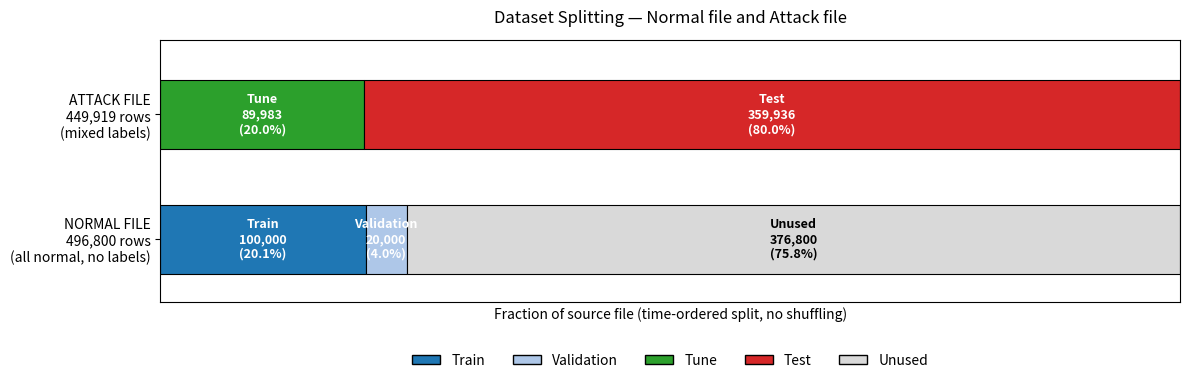

Generate this figure with matplotlib:
import matplotlib.pyplot as plt
from matplotlib.patches import Patch


def fig_splitting():
    # ------------------------------------------------------------------
    # Row counts
    # ------------------------------------------------------------------
    NORMAL_TOTAL = 496_800
    ATTACK_TOTAL = 449_919

    TRAIN_ROWS      = 100_000
    VAL_ROWS        =  20_000
    NORMAL_UNUSED   = NORMAL_TOTAL - TRAIN_ROWS - VAL_ROWS    # 376,800

    TUNE_ROWS       =  89_983
    TEST_ROWS       = 359_936
    ATTACK_UNUSED   = ATTACK_TOTAL - TUNE_ROWS - TEST_ROWS    # 0

    # ------------------------------------------------------------------
    # Categories and colors
    # ------------------------------------------------------------------
    CATEGORIES = ["Train", "Validation", "Tune", "Test", "Unused"]
    COLORS = {
        "Train":      "#1f77b4",   # blue
        "Validation": "#aec7e8",   # light blue
        "Tune":       "#2ca02c",   # green
        "Test":       "#d62728",   # red
        "Unused":     "#d9d9d9",   # light gray
    }

    # ------------------------------------------------------------------
    # Fractions per row (each row must sum to 1.0)
    # ------------------------------------------------------------------
    normal_fracs = {
        "Train":      TRAIN_ROWS    / NORMAL_TOTAL,
        "Validation": VAL_ROWS      / NORMAL_TOTAL,
        "Tune":       0.0,
        "Test":       0.0,
        "Unused":     NORMAL_UNUSED / NORMAL_TOTAL,
    }
    attack_fracs = {
        "Train":      0.0,
        "Validation": 0.0,
        "Tune":       TUNE_ROWS     / ATTACK_TOTAL,
        "Test":       TEST_ROWS     / ATTACK_TOTAL,
        "Unused":     ATTACK_UNUSED / ATTACK_TOTAL,
    }

    assert abs(sum(normal_fracs.values()) - 1.0) < 1e-6, \
        f"Normal fractions sum to {sum(normal_fracs.values())}"
    assert abs(sum(attack_fracs.values()) - 1.0) < 1e-6, \
        f"Attack fractions sum to {sum(attack_fracs.values())}"

    # ------------------------------------------------------------------
    # Figure layout
    # ------------------------------------------------------------------
    fig, ax = plt.subplots(figsize=(12, 4.0))

    # Each row: (label, y_position, fractions, row_counts_for_annotation)
    rows = [
        (
            "NORMAL FILE\n496,800 rows\n(all normal, no labels)",
            0,                         # y-position = 0 → bottom
            normal_fracs,
            {"Train": TRAIN_ROWS, "Validation": VAL_ROWS,
             "Unused": NORMAL_UNUSED},
        ),
        (
            "ATTACK FILE\n449,919 rows\n(mixed labels)",
            1,                         # y-position = 1 → top
            attack_fracs,
            {"Tune": TUNE_ROWS, "Test": TEST_ROWS},
        ),
    ]

    # ------------------------------------------------------------------
    # Draw bars
    # ------------------------------------------------------------------
    for label, y_pos, fracs, row_counts in rows:
        left = 0.0
        for cat in CATEGORIES:
            f = fracs[cat]
            if f > 0.03:
                # Wide slice: label inside the bar
                ax.barh(y_pos, f, left=left, height=0.55,
                        color=COLORS[cat],
                        edgecolor="black", linewidth=0.8)
                ax.text(
                    left + f / 2, y_pos,
                    f"{cat}\n{row_counts[cat]:,}\n({f:.1%})",
                    ha="center", va="center",
                    color="white" if cat != "Unused" else "black",
                    fontsize=9, fontweight="bold",
                )
            elif f > 0:
                # Thin slice: just draw the bar (no label)
                ax.barh(y_pos, f, left=left, height=0.55,
                        color=COLORS[cat],
                        edgecolor="black", linewidth=0.8)
            left += f

    # ------------------------------------------------------------------
    # Axes and labels
    # ------------------------------------------------------------------
    ax.set_yticks([0, 1])
    ax.set_yticklabels(
        [rows[0][0], rows[1][0]],
        fontsize=10,
    )
    ax.set_xlim(0, 1)
    ax.set_ylim(-0.5, 1.6)
    ax.set_xlabel(
        "Fraction of source file (time-ordered split, no shuffling)",
        fontsize=10,
    )
    ax.set_xticks([])
    ax.grid(False)
    ax.set_title(
        "Dataset Splitting — Normal file and Attack file",
        fontsize=12, pad=12,
    )

    # ------------------------------------------------------------------
    # Legend
    # ------------------------------------------------------------------
    handles = [
        Patch(facecolor=COLORS[c], edgecolor="black", label=c)
        for c in CATEGORIES
    ]
    ax.legend(
        handles=handles,
        loc="upper center",
        bbox_to_anchor=(0.5, -0.15),
        ncol=5,
        frameon=False,
        fontsize=10,
    )

    # ------------------------------------------------------------------
    # Save and show
    # ------------------------------------------------------------------
    plt.tight_layout()
    plt.savefig("fig2_splitting.png", dpi=150, bbox_inches="tight")
    plt.show()

    return fig


if __name__ == "__main__":
    fig_splitting()
